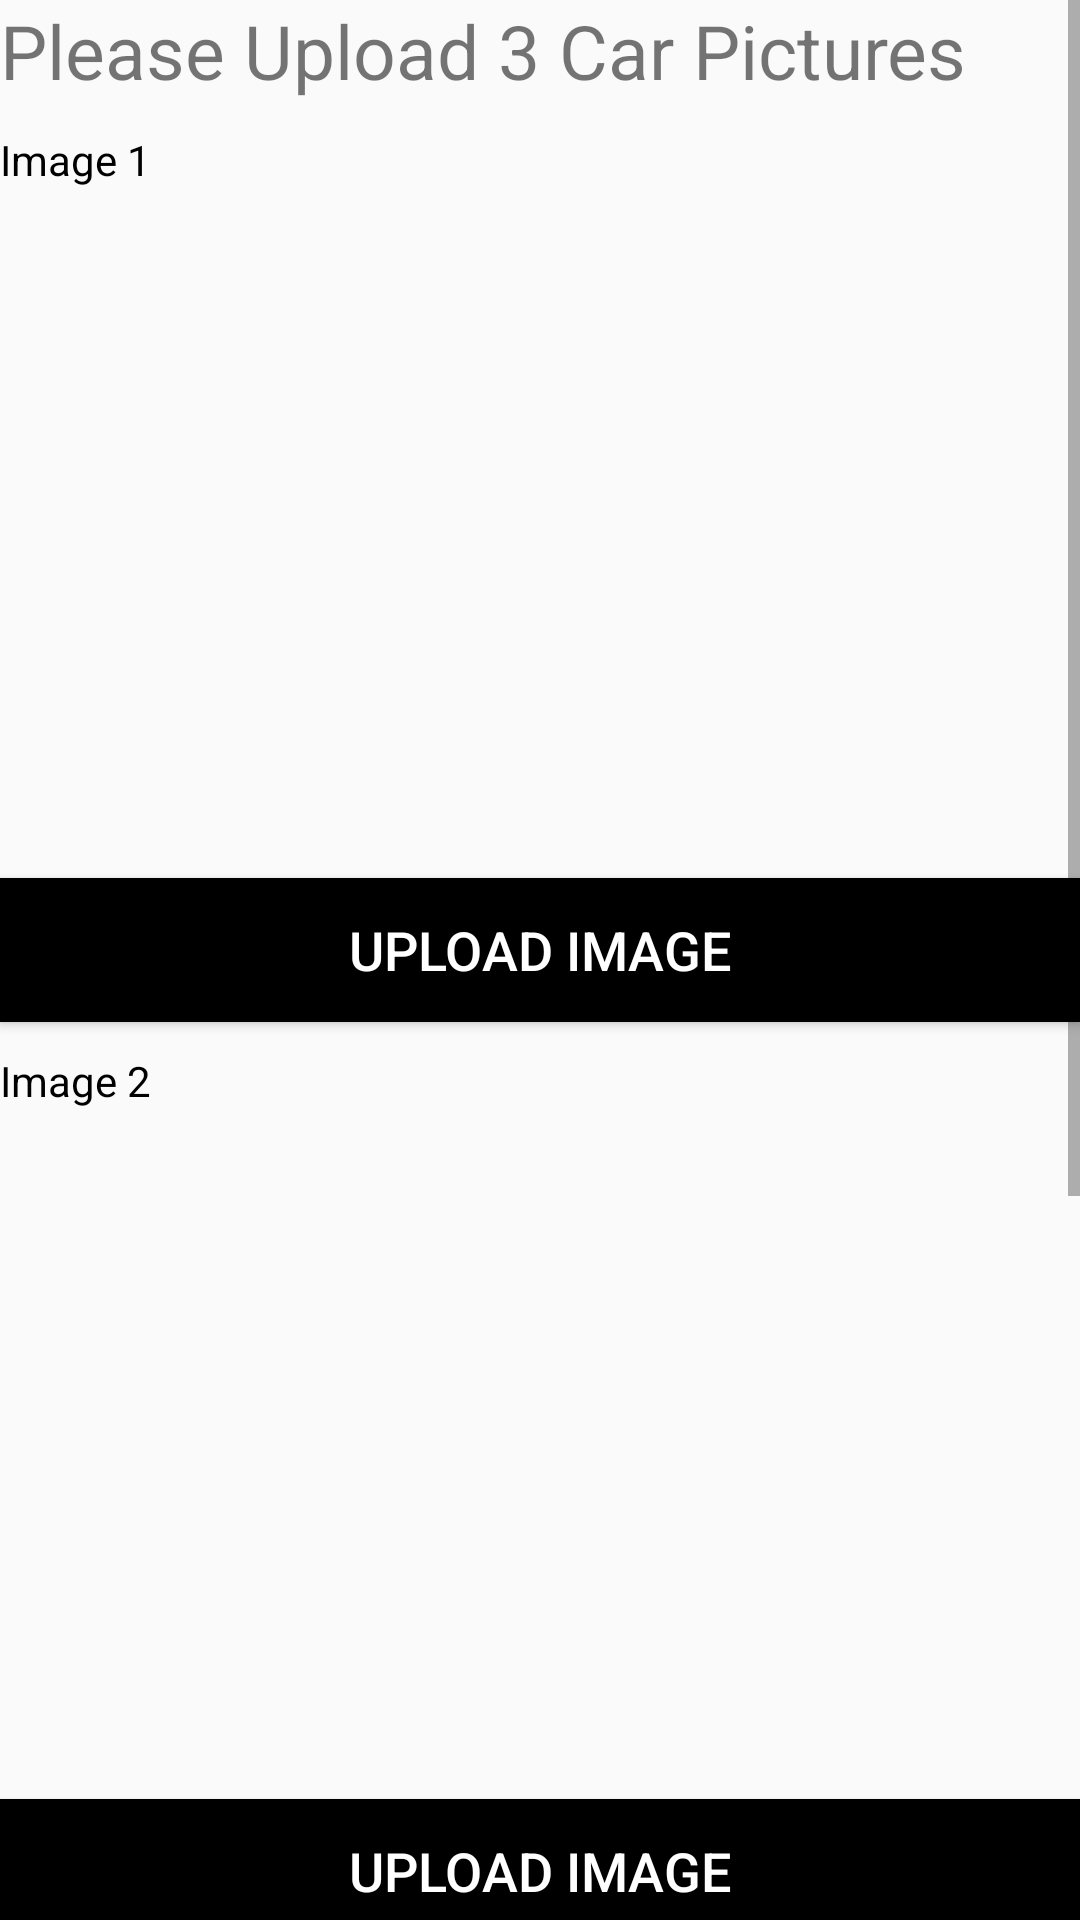

Layout XML and referenced resources for this Android screen:
<!-- AndroidManifest.xml: application theme AppTheme -->
<!-- res/layout/activity_image_upload.xml -->
<?xml version="1.0" encoding="utf-8"?>
<ScrollView xmlns:android="http://schemas.android.com/apk/res/android"
    xmlns:app="http://schemas.android.com/apk/res-auto"
    xmlns:tools="http://schemas.android.com/tools"
    android:layout_width="match_parent"
    android:layout_height="match_parent"
    tools:context="com.example.csci567.easyrentals.ImageUpload">

    <RelativeLayout
        android:layout_width="match_parent"
        android:layout_height="wrap_content">

    <TextView
        android:layout_width="match_parent"
        android:layout_height="wrap_content"
        android:text="@string/carPictures"
        android:textSize="25sp"
        android:id="@+id/newCarImageText"/>


    <TextView
        android:id="@+id/image1"
        android:layout_width="wrap_content"
        android:layout_height="wrap_content"
        android:text="@string/imageText1"
        android:layout_marginTop="10dp"
        android:textColor="#000"
        android:layout_below="@id/newCarImageText"/>

    <ImageView
        android:layout_width="fill_parent"
        android:layout_height="200dp"
        android:id="@+id/image_show1"
        android:layout_marginTop="10dp"
        android:scaleType="fitXY"
        android:layout_below="@+id/image1"
        android:layout_alignParentRight="true"
        tools:ignore="ContentDescription"
        android:layout_alignParentEnd="true"/>

    <Button
        android:layout_width="fill_parent"
        android:layout_height="wrap_content"
        android:text="@string/uploadImage"
        android:textSize="18sp"
        android:layout_marginTop="20dp"
        android:textColor="#ffffff"
        android:background="#000"
        android:id="@+id/imageUploadButton1"
        android:layout_below="@+id/image_show1"
        android:onClick="uploadOptions"/>

    <TextView
        android:id="@+id/image2"
        android:layout_width="wrap_content"
        android:layout_height="wrap_content"
        android:text="@string/imageText2"
        android:layout_marginTop="10dp"
        android:textColor="#000"
        android:layout_below="@id/imageUploadButton1"/>

    <ImageView
        android:layout_width="fill_parent"
        android:layout_height="200dp"
        android:id="@+id/image_show2"
        android:layout_marginTop="10dp"
        android:scaleType="fitXY"
        android:layout_below="@+id/image2"
        android:layout_alignParentRight="true"
        android:layout_alignParentEnd="true"
        tools:ignore="ContentDescription"/>

    <Button
        android:layout_width="fill_parent"
        android:layout_height="wrap_content"
        android:text="@string/uploadImage"
        android:textSize="18sp"
        android:layout_marginTop="20dp"
        android:textColor="#ffffff"
        android:background="#000"
        android:id="@+id/imageUploadButton2"
        android:layout_below="@+id/image_show2"
        android:onClick="uploadOptions"/>

    <TextView
        android:id="@+id/image3"
        android:layout_width="wrap_content"
        android:layout_height="wrap_content"
        android:text="@string/imageText3"
        android:layout_marginTop="10dp"
        android:textColor="#000"
        android:layout_below="@id/imageUploadButton2"/>

    <ImageView
        android:layout_width="fill_parent"
        android:layout_height="200dp"
        android:id="@+id/image_show3"
        android:layout_marginTop="10dp"
        android:scaleType="fitXY"
        android:layout_below="@+id/image3"
        android:layout_alignParentRight="true"
        tools:ignore="ContentDescription"
        android:layout_alignParentEnd="true" />

    <Button
        android:layout_width="fill_parent"
        android:layout_height="wrap_content"
        android:text="@string/uploadImage"
        android:textSize="18sp"
        android:layout_marginTop="20dp"
        android:textColor="#ffffff"
        android:background="#000"
        android:id="@+id/imageUploadButton3"
        android:layout_below="@+id/image_show3"
        android:onClick="uploadOptions"/>

        <Button
            android:layout_width="fill_parent"
            android:layout_height="wrap_content"
            android:text="@string/next"
            android:id="@+id/nextButton"
            android:textSize="18sp"
            android:textColor="#ffffff"
            android:background="#000"
            android:layout_marginTop="15dp"
            android:layout_marginBottom="10dp"
            android:layout_below="@+id/imageUploadButton3"
            android:onClick="onNextPressed"/>

    </RelativeLayout>
</ScrollView>
<!-- resources referenced by this layout -->
<resources>
  <string name="carPictures">Please Upload 3 Car Pictures</string>
  <string name="imageText1">Image 1</string>
  <string name="imageText2">Image 2</string>
  <string name="imageText3">Image 3</string>
  <string name="next">Next</string>
  <string name="uploadImage">Upload Image</string>
  <style name="AppTheme" parent="AppTheme.Base">
          
  
      </style>
  <style name="AppTheme.Base" parent="Theme.AppCompat.Light.DarkActionBar">
          <item name="colorPrimary">@color/colorPrimary</item>
          <item name="colorPrimaryDark">@color/colorPrimaryDark</item>
          <item name="colorAccent">@color/colorAccent</item>
  
      </style>
  <color name="colorPrimary">#9e9e9e</color>
  <color name="colorPrimaryDark">#616161</color>
  <color name="colorAccent">#ffc107</color>
</resources>
